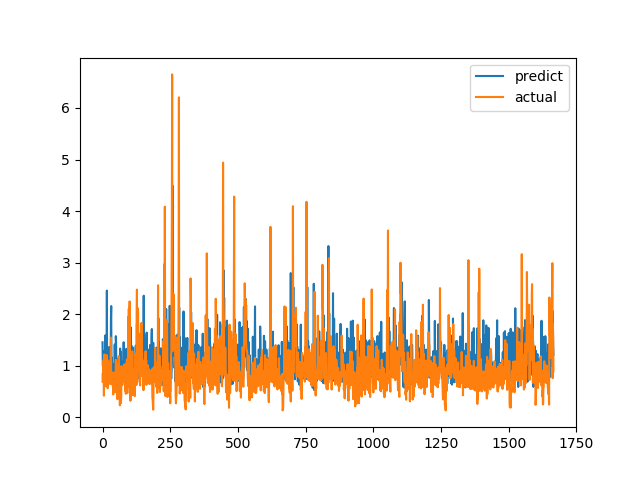

Values plotted in this chart, from the file beside it:
predict, actual
1.454, 0.6915
0.999, 0.8558
0.9899, 0.7094
1.28, 1.015
0.9474, 1.116
0.7181, 0.4183
0.8066, 1.002
1.253, 1.219
1.014, 1.143
0.9012, 0.6528
1.587, 0.6747
0.8989, 0.601
0.9511, 0.6695
1.151, 0.6538
0.7176, 0.7814
1.184, 1.206
2.457, 0.8469
0.7065, 0.8286
0.9715, 0.6482
0.8463, 0.5624
0.9916, 0.7183
0.7786, 1.1
0.7333, 0.9542
0.7726, 0.729
1.216, 0.6694
1.365, 0.8631
0.7892, 0.6465
0.7685, 0.8223
0.7378, 0.9236
1.103, 0.8301
0.7977, 1.067
1.918, 1.546
2.157, 0.6827
0.9501, 0.6386
1.158, 0.6464
0.8123, 0.6881
0.7155, 0.7274
0.8541, 0.65
0.796, 0.8694
0.8253, 0.4409
1.035, 0.4519
0.837, 0.7575
0.6964, 0.4952
0.7523, 0.6851
0.6462, 0.7244
1.412, 0.8654
0.7755, 0.74
0.9085, 0.8071
0.9581, 0.8204
1.573, 1.114
1.448, 1.109
0.8831, 0.4751
1.126, 1.039
1.139, 0.9458
1.092, 0.7878
0.7609, 0.3505
0.7783, 0.9368
0.9843, 0.9868
0.8563, 0.647
0.9591, 1.03
... 1,606 more rows
